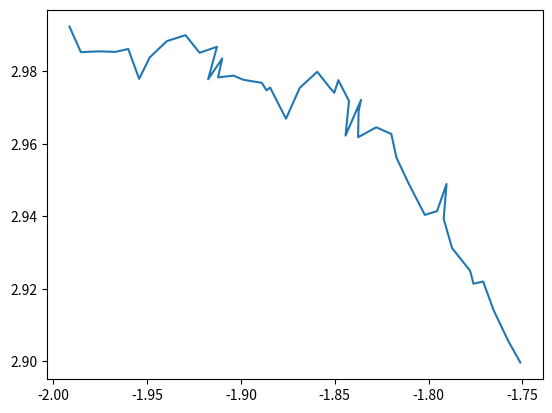

Write Python code to recreate this figure.
############################################################
# Part 1: Local Random Search. 
############################################################

import matplotlib.pyplot as plt
import numpy as np
import random

# [redacted]
# [redacted]
# written in Python instead of JS (Obviously)

# Define out unknown function we want to maximize
def unknown_function(x, y):
    return x*y

# Define our initial "guess" for a point.
start_x = -2
start_y = 3

def random_local_search(func, start_x, start_y, tweak_amt):
    # Store the best output
    best = -999999

    # Initilize our point
    x = start_x
    y = start_y

    # Keep a list of all the points we visit so we can
    # plot it later for fun!
    xl = []
    yl = []
    
    for i in range(100):
        # Pick a new x and y to try randomly
        x_try = x + tweak_amt * (random.random() * 2 - 1)
        y_try = y + tweak_amt * (random.random() * 2 - 1)

        # How did we do?
        out = func(x_try, y_try)

        # If our output is better, update x and y and
        # record it in our lists.
        if out > best:
            x = x_try
            y = y_try
            best = out

            xl.append(x)
            yl.append(y)

    return (x, y), xl, yl


(best_x, best_y), x_list, y_list = random_local_search(unknown_function, start_x, start_y, tweak_amt=0.01)

print('Best points: ({}, {})'.format(best_x, best_y))
plt.plot(x_list, y_list)
plt.show()